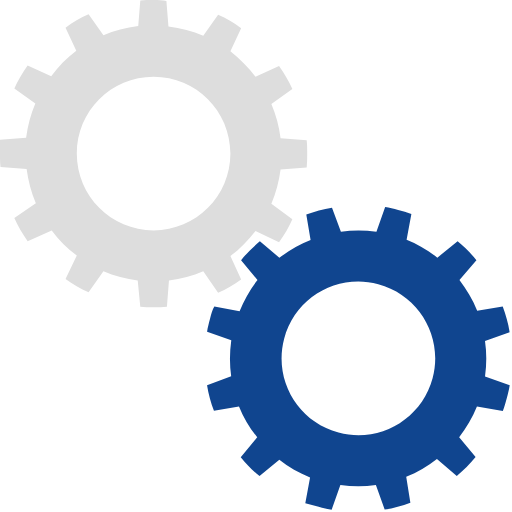
t = 0.00 s
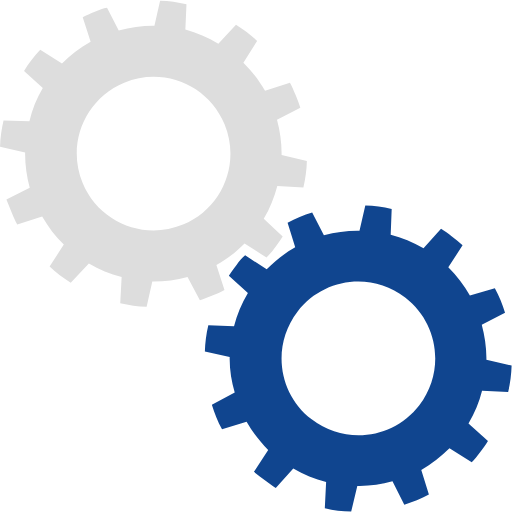
t = 0.25 s
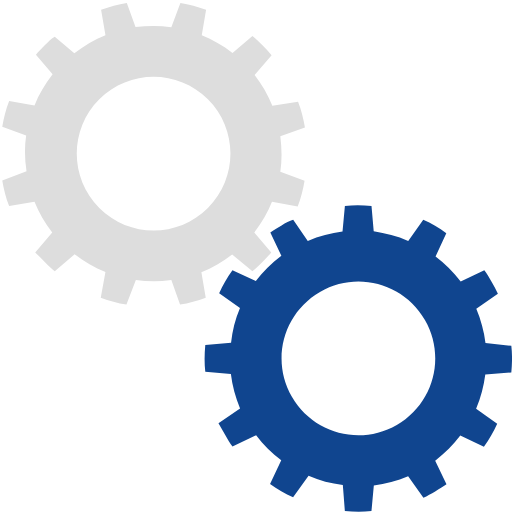
t = 0.50 s
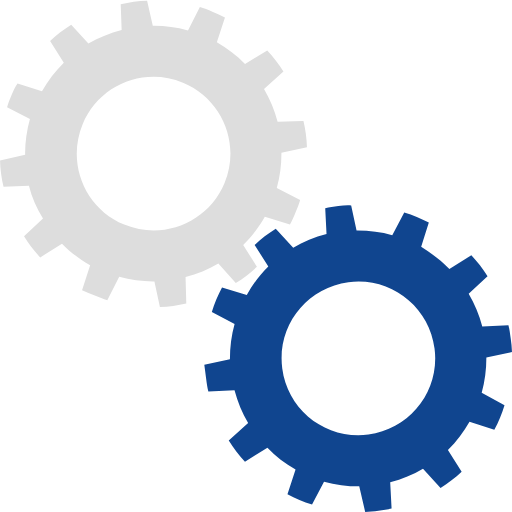
t = 0.75 s

The animated SVG that drew these frames (rendered in a browser with its animation timeline set to each time). Animation: 2 SMIL elements (animateTransform=2); one cycle of 1.00 s, repeats indefinitely.

<?xml version="1.0" encoding="utf-8"?><svg width='180px' height='180px' xmlns="http://www.w3.org/2000/svg" viewBox="0 0 100 100" preserveAspectRatio="xMidYMid" class="uil-gears"><rect x="0" y="0" width="100" height="100" fill="none" class="bk"></rect><g transform="translate(-20,-20)"><path d="M79.9,52.6C80,51.8,80,50.9,80,50s0-1.8-0.1-2.6l-5.1-0.4c-0.3-2.4-0.9-4.6-1.8-6.7l4.2-2.9c-0.7-1.6-1.6-3.1-2.6-4.5 L70,35c-1.4-1.9-3.1-3.5-4.9-4.9l2.2-4.6c-1.4-1-2.9-1.9-4.5-2.6L59.8,27c-2.1-0.9-4.4-1.5-6.7-1.8l-0.4-5.1C51.8,20,50.9,20,50,20 s-1.8,0-2.6,0.1l-0.4,5.1c-2.4,0.3-4.6,0.9-6.7,1.8l-2.9-4.1c-1.6,0.7-3.1,1.6-4.5,2.6l2.1,4.6c-1.9,1.4-3.5,3.1-5,4.9l-4.5-2.1 c-1,1.4-1.9,2.9-2.6,4.5l4.1,2.9c-0.9,2.1-1.5,4.4-1.8,6.8l-5,0.4C20,48.2,20,49.1,20,50s0,1.8,0.1,2.6l5,0.4 c0.3,2.4,0.9,4.7,1.8,6.8l-4.1,2.9c0.7,1.6,1.6,3.1,2.6,4.5l4.5-2.1c1.4,1.9,3.1,3.5,5,4.9l-2.1,4.6c1.4,1,2.9,1.9,4.5,2.6l2.9-4.1 c2.1,0.9,4.4,1.5,6.7,1.8l0.4,5.1C48.2,80,49.1,80,50,80s1.8,0,2.6-0.1l0.4-5.1c2.3-0.3,4.6-0.9,6.7-1.8l2.9,4.2 c1.6-0.7,3.1-1.6,4.5-2.6L65,69.9c1.9-1.4,3.5-3,4.9-4.9l4.6,2.2c1-1.4,1.9-2.9,2.6-4.5L73,59.8c0.9-2.1,1.5-4.4,1.8-6.7L79.9,52.6 z M50,65c-8.3,0-15-6.7-15-15c0-8.3,6.7-15,15-15s15,6.7,15,15C65,58.3,58.3,65,50,65z" fill="#dddddd"><animateTransform attributeName="transform" type="rotate" from="90 50 50" to="0 50 50" dur="1s" repeatCount="indefinite"></animateTransform></path></g><g transform="translate(20,20) rotate(15 50 50)"><path d="M79.9,52.6C80,51.8,80,50.9,80,50s0-1.8-0.1-2.6l-5.1-0.4c-0.3-2.4-0.9-4.6-1.8-6.7l4.2-2.9c-0.7-1.6-1.6-3.1-2.6-4.5 L70,35c-1.4-1.9-3.1-3.5-4.9-4.9l2.2-4.6c-1.4-1-2.9-1.9-4.5-2.6L59.8,27c-2.1-0.9-4.4-1.5-6.7-1.8l-0.4-5.1C51.8,20,50.9,20,50,20 s-1.8,0-2.6,0.1l-0.4,5.1c-2.4,0.3-4.6,0.9-6.7,1.8l-2.9-4.1c-1.6,0.7-3.1,1.6-4.5,2.6l2.1,4.6c-1.9,1.4-3.5,3.1-5,4.9l-4.5-2.1 c-1,1.4-1.9,2.9-2.6,4.5l4.1,2.9c-0.9,2.1-1.5,4.4-1.8,6.8l-5,0.4C20,48.2,20,49.1,20,50s0,1.8,0.1,2.6l5,0.4 c0.3,2.4,0.9,4.7,1.8,6.8l-4.1,2.9c0.7,1.6,1.6,3.1,2.6,4.5l4.5-2.1c1.4,1.9,3.1,3.5,5,4.9l-2.1,4.6c1.4,1,2.9,1.9,4.5,2.6l2.9-4.1 c2.1,0.9,4.4,1.5,6.7,1.8l0.4,5.1C48.2,80,49.1,80,50,80s1.8,0,2.6-0.1l0.4-5.1c2.3-0.3,4.6-0.9,6.7-1.8l2.9,4.2 c1.6-0.7,3.1-1.6,4.5-2.6L65,69.9c1.9-1.4,3.5-3,4.9-4.9l4.6,2.2c1-1.4,1.9-2.9,2.6-4.5L73,59.8c0.9-2.1,1.5-4.4,1.8-6.7L79.9,52.6 z M50,65c-8.3,0-15-6.7-15-15c0-8.3,6.7-15,15-15s15,6.7,15,15C65,58.3,58.3,65,50,65z" fill="#10458f"><animateTransform attributeName="transform" type="rotate" from="0 50 50" to="90 50 50" dur="1s" repeatCount="indefinite"></animateTransform></path></g></svg>